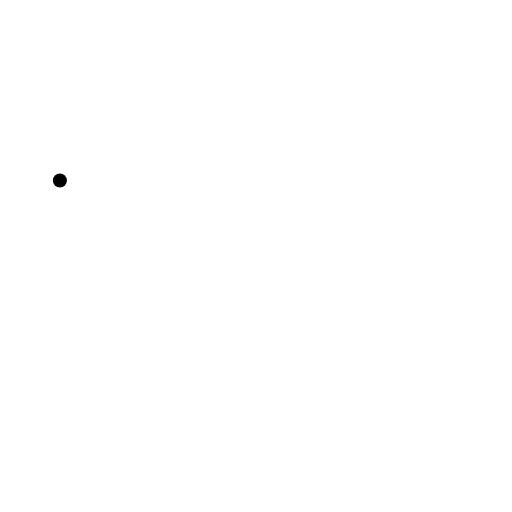
t = 0.00 s
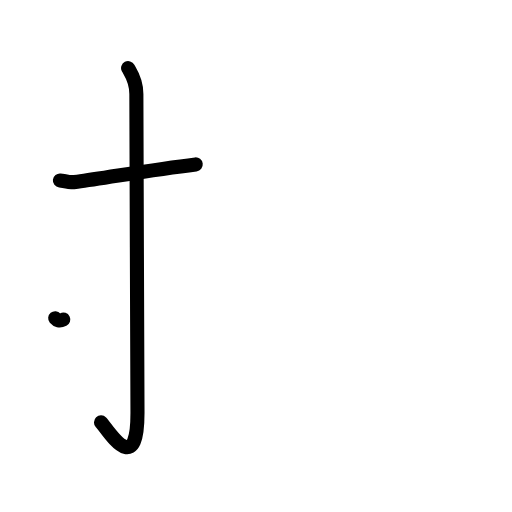
t = 2.20 s
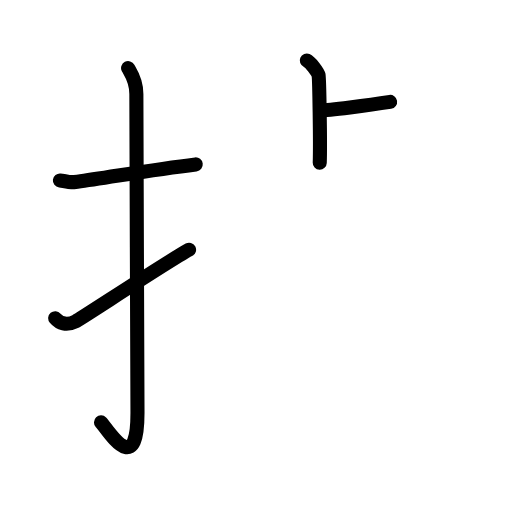
t = 4.40 s
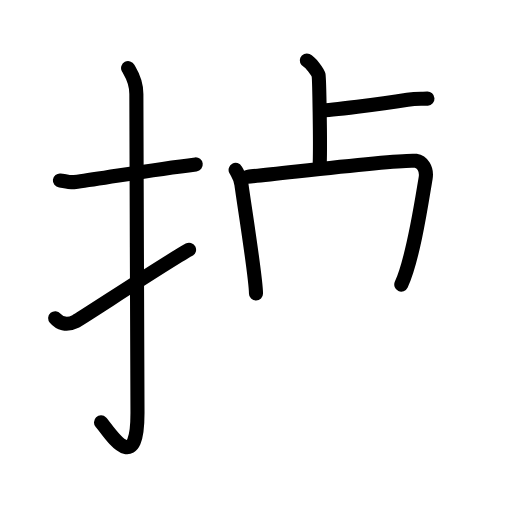
t = 6.60 s
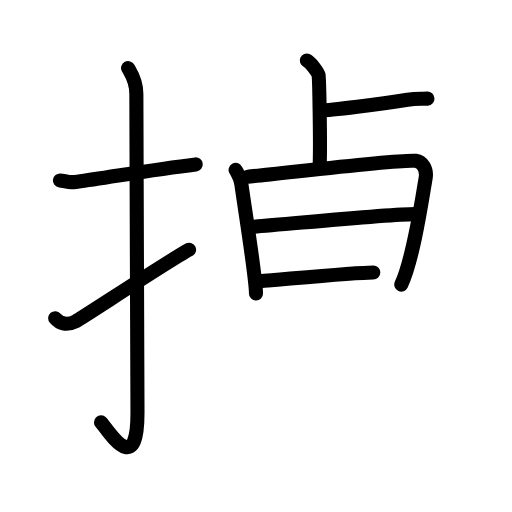
t = 8.80 s
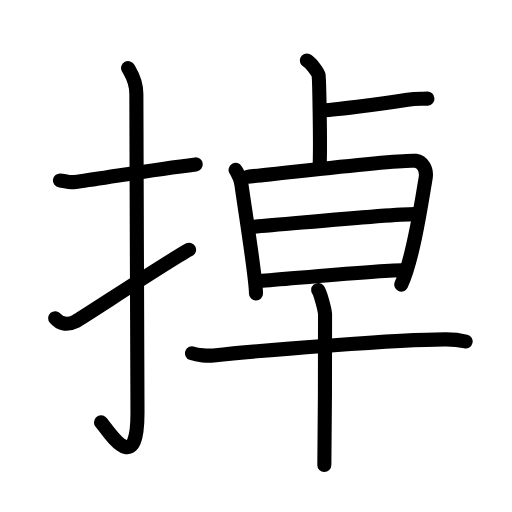
t = 11.00 s

The animated SVG that drew these frames (rendered in a browser with its animation timeline set to each time). Animation: 33 SMIL elements (animate=33); one cycle of 11.00 s.

<?xml version="1.0" encoding="UTF-8"?>
<!--
AniKanjiVG is licensed by CC-BY-SA Paul C. Sommerhoff (https://bitbucket.org/sommerhoff/anikanjivg).
AniKanjiVG uses KanjiVG which is licensed by CC-BY-SA Ulrich Apel (http://kanjivg.tagaini.net).
See also http://creativecommons.org/licenses/by-sa/3.0/
-->
<svg xmlns:kvg='http://kanjivg.tagaini.net' xmlns='http://www.w3.org/2000/svg' width='109' height='109' viewBox='0 0 109 109' style='fill:none;stroke:#000000;stroke-width:3;stroke-linecap:round;stroke-linejoin:round;' id="kvg:kanji_06389"><g id="kvg:06389" kvg:element="掉"><g id="kvg:06389-g1" kvg:element="扌" kvg:variant="true" kvg:original="手" kvg:position="left" kvg:radical="general"><path id="kvg:06389-s1" kvg:type="㇐" d="M12.75,38.42c2.22,0.25,1.35,0.55,3.73,0.25c5.85-0.75,15.43-2.5,25.19-3.67"><animate attributeName="d" begin="0.0s" dur="0.5s" from="M12.75,38.42C12.75,38.42,12.75,38.42,12.75,38.42" to="M12.75,38.42c2.22,0.25,1.35,0.55,3.73,0.25" />
<animate attributeName="d" begin="0.5s" dur="0.5s" from="M12.75,38.42c2.22,0.25,1.35,0.55,3.73,0.25c0,0,0,0,0,0,0" to="M12.75,38.42c2.22,0.25,1.35,0.55,3.73,0.25c5.85-0.75,15.43-2.5,25.19-3.67" />
</path>
<path id="kvg:06389-s2" kvg:type="㇚" d="M27.27,14.5c0.48,0.92,1.76,2.49,1.76,5.52c0,15.23,0.24,56.46,0.24,67.9c0,14.25-6.32,3.53-7.77,2"><animate attributeName="d" begin="1.0s" dur="0.3333333333333333s" from="M27.27,14.5C27.27,14.5,27.27,14.5,27.27,14.5" to="M27.27,14.5c0.48,0.92,1.76,2.49,1.76,5.52" />
<animate attributeName="d" begin="1.3333333333333333s" dur="0.3333333333333333s" from="M27.27,14.5c0.48,0.92,1.76,2.49,1.76,5.52c0,0,0,0,0,0,0" to="M27.27,14.5c0.48,0.92,1.76,2.49,1.76,5.52c0,15.23,0.24,56.46,0.24,67.9" />
<animate attributeName="d" begin="1.6666666666666665s" dur="0.3333333333333333s" from="M27.27,14.5c0.48,0.92,1.76,2.49,1.76,5.52c0,15.23,0.24,56.46,0.24,67.9c0,0,0,0,0,0,0" to="M27.27,14.5c0.48,0.92,1.76,2.49,1.76,5.52c0,15.23,0.24,56.46,0.24,67.9c0,14.25-6.32,3.53-7.77,2" />
<animate attributeName="d" begin="0s" dur="1.0s" from="M-100,-100" to="M-100,-100" />
</path>
<path id="kvg:06389-s3" kvg:type="㇀" d="M11.75,67.74c0.9,1.06,2.33,1.68,4.31,0.7c1.17-0.58,19.23-12.51,24.19-15.28"><animate attributeName="d" begin="2.0s" dur="0.5s" from="M11.75,67.74C11.75,67.74,11.75,67.74,11.75,67.74" to="M11.75,67.74c0.9,1.06,2.33,1.68,4.31,0.7" />
<animate attributeName="d" begin="2.5s" dur="0.5s" from="M11.75,67.74c0.9,1.06,2.33,1.68,4.31,0.7c0,0,0,0,0,0,0" to="M11.75,67.74c0.9,1.06,2.33,1.68,4.31,0.7c1.17-0.58,19.23-12.51,24.19-15.28" />
<animate attributeName="d" begin="0s" dur="2.0s" from="M-100,-100" to="M-100,-100" />
</path>
</g>
<g id="kvg:06389-g2" kvg:element="卓" kvg:position="right"><g id="kvg:06389-g3" kvg:element="卜" kvg:original="ト" kvg:position="top"><path id="kvg:06389-s4" kvg:type="㇑" d="M65.31,12.88c0.76,0.33,2.36,2.46,2.51,3.12c0.15,0.66,0.4,14.53,0.25,18.63"><animate attributeName="d" begin="3.0s" dur="0.5s" from="M65.31,12.88C65.31,12.88,65.31,12.88,65.31,12.88" to="M65.31,12.88c0.76,0.33,2.36,2.46,2.51,3.12" />
<animate attributeName="d" begin="3.5s" dur="0.5s" from="M65.31,12.88c0.76,0.33,2.36,2.46,2.51,3.12c0,0,0,0,0,0,0" to="M65.31,12.88c0.76,0.33,2.36,2.46,2.51,3.12c0.15,0.66,0.4,14.53,0.25,18.63" />
<animate attributeName="d" begin="0s" dur="3.0s" from="M-100,-100" to="M-100,-100" />
</path>
<path id="kvg:06389-s5" kvg:type="㇐" d="M68.25,23.5c2,0,12.67-1.36,18.5-2.27C88.83,20.9,89.75,21.08,91,21"><animate attributeName="d" begin="4.0s" dur="0.5s" from="M68.25,23.5C68.25,23.5,68.25,23.5,68.25,23.5" to="M68.25,23.5c2,0,12.67-1.36,18.5-2.27" />
<animate attributeName="d" begin="4.5s" dur="0.5s" from="M68.25,23.5c2,0,12.67-1.36,18.5-2.27c0,0,0,0,0,0,0" to="M68.25,23.5c2,0,12.67-1.36,18.5-2.27C88.83,20.9,89.75,21.08,91,21" />
<animate attributeName="d" begin="0s" dur="4.0s" from="M-100,-100" to="M-100,-100" />
</path>
</g>
<g id="kvg:06389-g4" kvg:element="早" kvg:position="bottom"><g id="kvg:06389-g5" kvg:element="日" kvg:position="top"><path id="kvg:06389-s6" kvg:type="㇑" d="M50.16,36.17c0.65,1.17,1.03,1.54,1.24,3.11c0.57,4.28,3.07,19.63,3.1,23.22"><animate attributeName="d" begin="5.0s" dur="0.5s" from="M50.16,36.17C50.16,36.17,50.16,36.17,50.16,36.17" to="M50.16,36.17c0.65,1.17,1.03,1.54,1.24,3.11" />
<animate attributeName="d" begin="5.5s" dur="0.5s" from="M50.16,36.17c0.65,1.17,1.03,1.54,1.24,3.11c0,0,0,0,0,0,0" to="M50.16,36.17c0.65,1.17,1.03,1.54,1.24,3.11c0.57,4.28,3.07,19.63,3.1,23.22" />
<animate attributeName="d" begin="0s" dur="5.0s" from="M-100,-100" to="M-100,-100" />
</path>
<path id="kvg:06389-s7" kvg:type="㇕a" d="M52.73,37.61c3.71-0.19,32.44-3.86,35.79-3.37c1.33,0.19,2.44,1.69,2.09,3.69C89.75,43,88,55,85.43,60.58"><animate attributeName="d" begin="6.0s" dur="0.3333333333333333s" from="M52.73,37.61C52.73,37.61,52.73,37.61,52.73,37.61" to="M52.73,37.61c3.71-0.19,32.44-3.86,35.79-3.37" />
<animate attributeName="d" begin="6.333333333333333s" dur="0.3333333333333333s" from="M52.73,37.61c3.71-0.19,32.44-3.86,35.79-3.37c0,0,0,0,0,0,0" to="M52.73,37.61c3.71-0.19,32.44-3.86,35.79-3.37c1.33,0.19,2.44,1.69,2.09,3.69" />
<animate attributeName="d" begin="6.666666666666667s" dur="0.3333333333333333s" from="M52.73,37.61c3.71-0.19,32.44-3.86,35.79-3.37c1.33,0.19,2.44,1.69,2.09,3.69c0,0,0,0,0,0,0" to="M52.73,37.61c3.71-0.19,32.44-3.86,35.79-3.37c1.33,0.19,2.44,1.69,2.09,3.69C89.75,43,88,55,85.43,60.58" />
<animate attributeName="d" begin="0s" dur="6.0s" from="M-100,-100" to="M-100,-100" />
</path>
<path id="kvg:06389-s8" kvg:type="㇐a" d="M53.48,48.31c6.33-0.43,29.11-2.72,34.78-2.72"><animate attributeName="d" begin="7.0s" dur="1.0s" from="M53.48,48.31C53.48,48.31,53.48,48.31,53.48,48.31" to="M53.48,48.31c6.33-0.43,29.11-2.72,34.78-2.72" />
<animate attributeName="d" begin="0s" dur="7.0s" from="M-100,-100" to="M-100,-100" />
</path>
<path id="kvg:06389-s9" kvg:type="㇐a" d="M55.14,59.86c9.11-0.74,25.78-2.33,30.41-2.33"><animate attributeName="d" begin="8.0s" dur="1.0s" from="M55.14,59.86C55.14,59.86,55.14,59.86,55.14,59.86" to="M55.14,59.86c9.11-0.74,25.78-2.33,30.41-2.33" />
<animate attributeName="d" begin="0s" dur="8.0s" from="M-100,-100" to="M-100,-100" />
</path>
</g>
<g id="kvg:06389-g6" kvg:element="十" kvg:position="bottom"><path id="kvg:06389-s10" kvg:type="㇐" d="M40.88,75.21c1.19,0.46,3.38,0.58,4.57,0.46c10.3-1.09,39.82-3.46,49.51-3.42c1.99,0.01,3.18,0.22,4.17,0.45"><animate attributeName="d" begin="9.0s" dur="0.3333333333333333s" from="M40.88,75.21C40.88,75.21,40.88,75.21,40.88,75.21" to="M40.88,75.21c1.19,0.46,3.38,0.58,4.57,0.46" />
<animate attributeName="d" begin="9.333333333333334s" dur="0.3333333333333333s" from="M40.88,75.21c1.19,0.46,3.38,0.58,4.57,0.46c0,0,0,0,0,0,0" to="M40.88,75.21c1.19,0.46,3.38,0.58,4.57,0.46c10.3-1.09,39.82-3.46,49.51-3.42" />
<animate attributeName="d" begin="9.666666666666666s" dur="0.3333333333333333s" from="M40.88,75.21c1.19,0.46,3.38,0.58,4.57,0.46c10.3-1.09,39.82-3.46,49.51-3.42c0,0,0,0,0,0,0" to="M40.88,75.21c1.19,0.46,3.38,0.58,4.57,0.46c10.3-1.09,39.82-3.46,49.51-3.42c1.99,0.01,3.18,0.22,4.17,0.45" />
<animate attributeName="d" begin="0s" dur="9.0s" from="M-100,-100" to="M-100,-100" />
</path>
<path id="kvg:06389-s11" kvg:type="㇑" d="M67.73,61.75c0.44,0.54,1.38,4.03,1.47,5.1c0.09,1.08-0.06,25.43-0.15,32.15"><animate attributeName="d" begin="10.0s" dur="0.5s" from="M67.73,61.75C67.73,61.75,67.73,61.75,67.73,61.75" to="M67.73,61.75c0.44,0.54,1.38,4.03,1.47,5.1" />
<animate attributeName="d" begin="10.5s" dur="0.5s" from="M67.73,61.75c0.44,0.54,1.38,4.03,1.47,5.1c0,0,0,0,0,0,0" to="M67.73,61.75c0.44,0.54,1.38,4.03,1.47,5.1c0.09,1.08-0.06,25.43-0.15,32.15" />
<animate attributeName="d" begin="0s" dur="10.0s" from="M-100,-100" to="M-100,-100" />
</path>
</g>
</g>
</g>
</g>
</svg>
